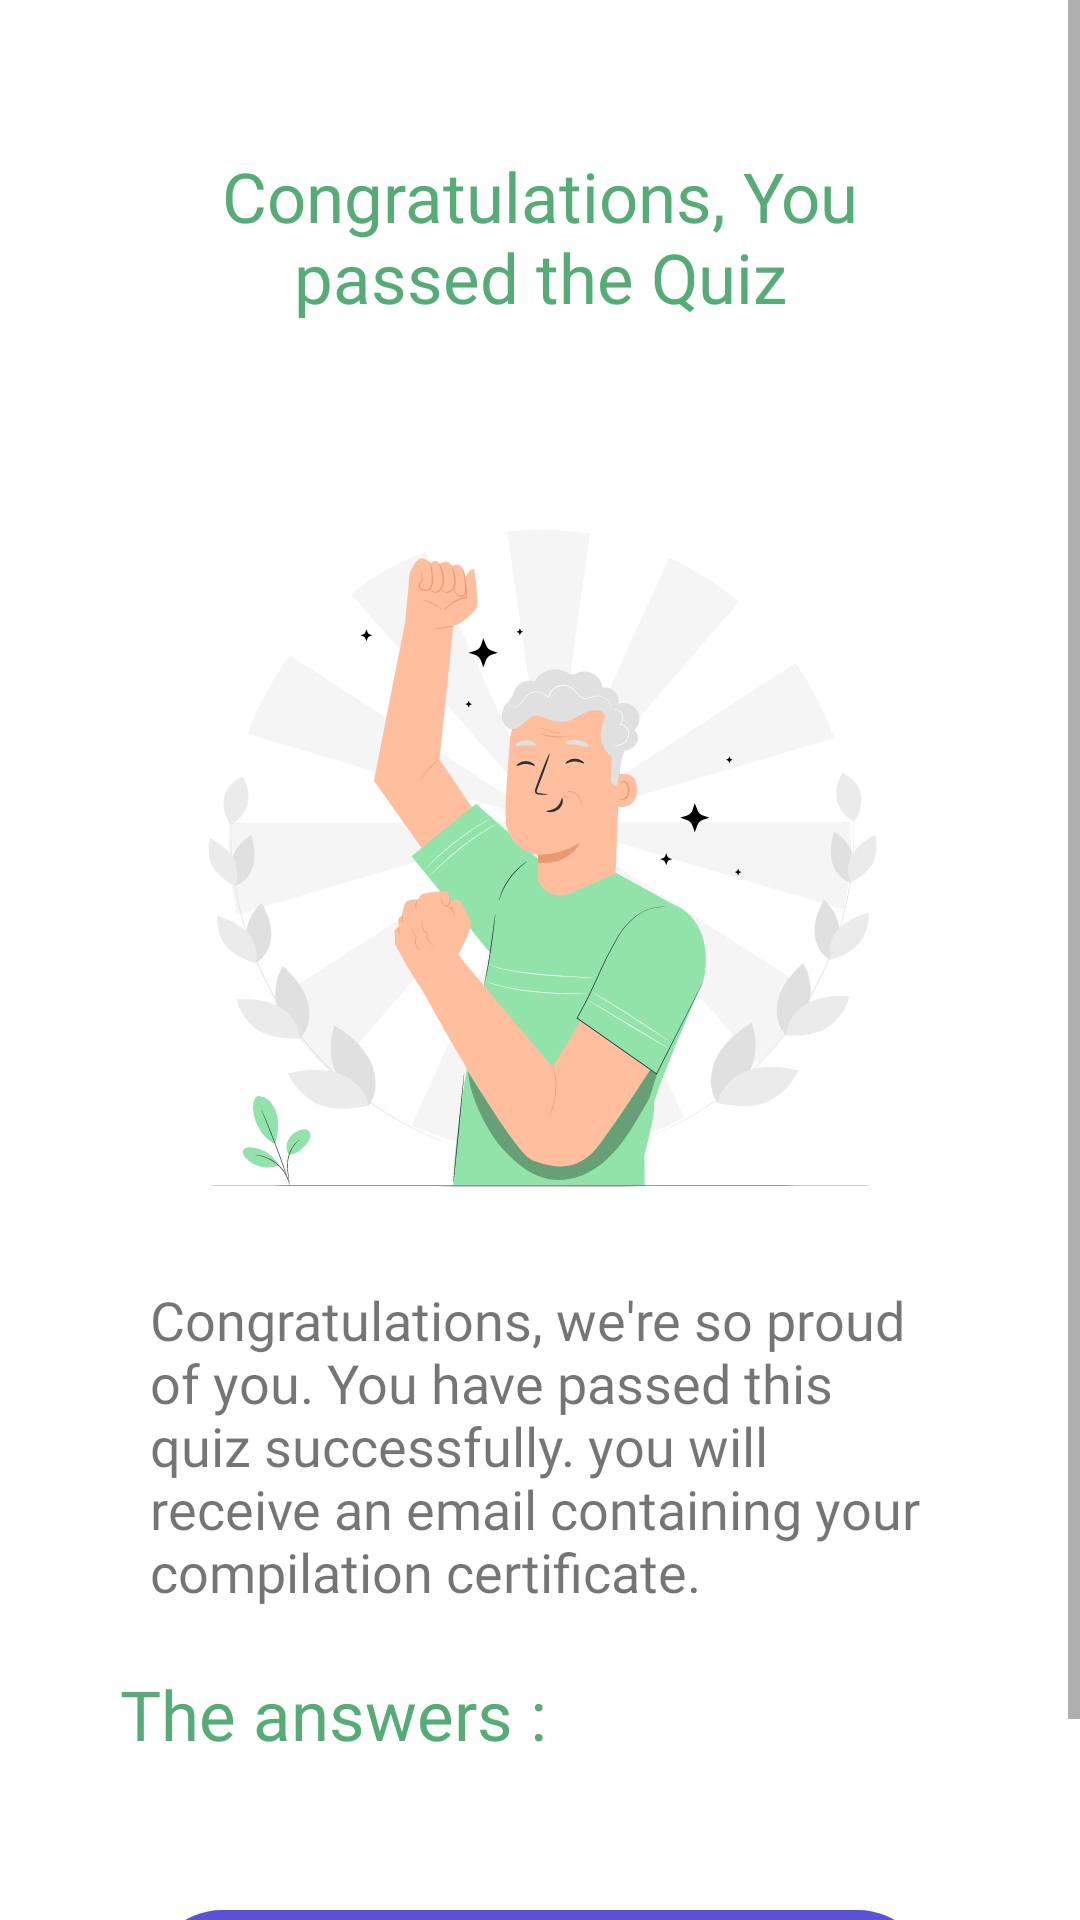

Reconstruct the res/layout file that produces this screen, plus the resources it refers to.
<!-- AndroidManifest.xml: application theme Theme.Najahni -->
<!-- res/layout/activity_quiz_result.xml -->
<?xml version="1.0" encoding="utf-8"?>
<ScrollView xmlns:android="http://schemas.android.com/apk/res/android"
    xmlns:app="http://schemas.android.com/apk/res-auto"
    xmlns:tools="http://schemas.android.com/tools"
    android:layout_width="match_parent"
    android:layout_height="match_parent"
    android:orientation="vertical"
    android:fillViewport="true"
    tools:context=".views.quiz.QuizResult">
    <LinearLayout
        android:layout_width="match_parent"
        android:layout_height="match_parent"
        android:orientation="vertical">
        <TextView
            android:id="@+id/resultTitle"
            android:layout_width="wrap_content"
            android:layout_height="wrap_content"
            android:layout_gravity="center"
            android:textAlignment="center"
            android:fontFamily="@font/montserrat_bold"
            android:textSize="23sp"
            android:layout_marginHorizontal="40dp"
            android:layout_marginVertical="50dp"
            android:textColor="@color/secondary_color"
            android:text="@string/congratulations_you_passed_the_quiz"/>
        <ImageView
            android:id="@+id/resultImage"
            android:layout_width="250dp"
            android:layout_height="250dp"
            android:layout_gravity="center"
            android:src="@drawable/congrats"
            />

        <TextView
            android:id="@+id/resultDesc"
            android:layout_width="wrap_content"
            android:layout_height="wrap_content"
            android:layout_marginHorizontal="50dp"
            android:layout_marginVertical="20dp"
            android:fontFamily="@font/montserrat_regular"
            android:textSize="18dp"
            android:text="@string/congratulations_we_re_so_proud_of_you"/>

        <TextView
            android:layout_width="wrap_content"
            android:layout_height="wrap_content"
            android:fontFamily="@font/montserrat_bold"
            android:textSize="23sp"
            android:layout_marginBottom="20dp"
            android:layout_marginHorizontal="40dp"
            android:textColor="@color/secondary_color"
            android:text="@string/the_answers"/>
        <LinearLayout
            android:id="@+id/resultAnswers"
            android:layout_width="match_parent"
            android:layout_height="wrap_content"
            android:orientation="vertical">
        </LinearLayout>
        <Button
            android:id="@+id/goHomeBtn"
            android:layout_width="match_parent"
            android:layout_height="wrap_content"
            android:text="@string/return_to_home"
            android:layout_marginHorizontal="50dp"
            android:layout_marginVertical="30dp"
            android:fontFamily="@font/montserrat_extrabold"
            android:background="@drawable/filter_background"/>
    </LinearLayout>

</ScrollView>
<!-- resources referenced by this layout -->
<resources>
  <color name="secondary_color">#FF55AC76</color>
  <!-- drawable congrats: vector/xml drawable (drawable, 34382 chars, omitted) -->
  <!-- drawable filter_background (drawable) -->
  <?xml version="1.0" encoding="utf-8"?>
  <selector xmlns:android="http://schemas.android.com/apk/res/android">
      <item android:state_selected="false">
      <shape>
          <solid android:color="@color/primary_color"/>
          <corners android:radius="60dp"/>
      </shape>
      </item>
      <item android:state_selected="true">
          <shape>
              <solid android:color="@color/secondary_color"/>
              <corners android:radius="60dp"/>
          </shape>
      </item>
      <item android:state_pressed="false">
          <shape>
              <corners android:radius="60dp"/>
          </shape>
      </item>
      <item android:state_pressed="true">
          <shape>
              <solid android:color="@color/secondary_color"/>
              <corners android:radius="60dp"/>
          </shape>
      </item>
  
  </selector>
  <string name="congratulations_we_re_so_proud_of_you">Congratulations, we\'re so proud of you. You have passed this quiz successfully. you will receive an email containing your compilation certificate.</string>
  <string name="congratulations_you_passed_the_quiz">Congratulations, You passed the Quiz</string>
  <string name="return_to_home">Return to Home</string>
  <string name="the_answers">The answers :</string>
  <style name="Theme.Najahni" parent="Theme.MaterialComponents.DayNight.NoActionBar">
          
          <item name="colorPrimary">@color/primary_color</item>
          <item name="colorPrimaryVariant">@color/third_color</item>
          <item name="colorOnPrimary">@color/white</item>
          
          <item name="colorSecondary">@color/secondary_color</item>
          <item name="colorSecondaryVariant">@color/secondary_color</item>
          <item name="colorOnSecondary">@color/black</item>
          
          <item name="android:statusBarColor">?attr/colorPrimary</item>
          
      </style>
  <color name="primary_color">#FF5B50D8</color>
  <color name="third_color">#FFD8B64F</color>
  <color name="white">#FFFFFFFF</color>
  <color name="black">#FF000000</color>
</resources>
